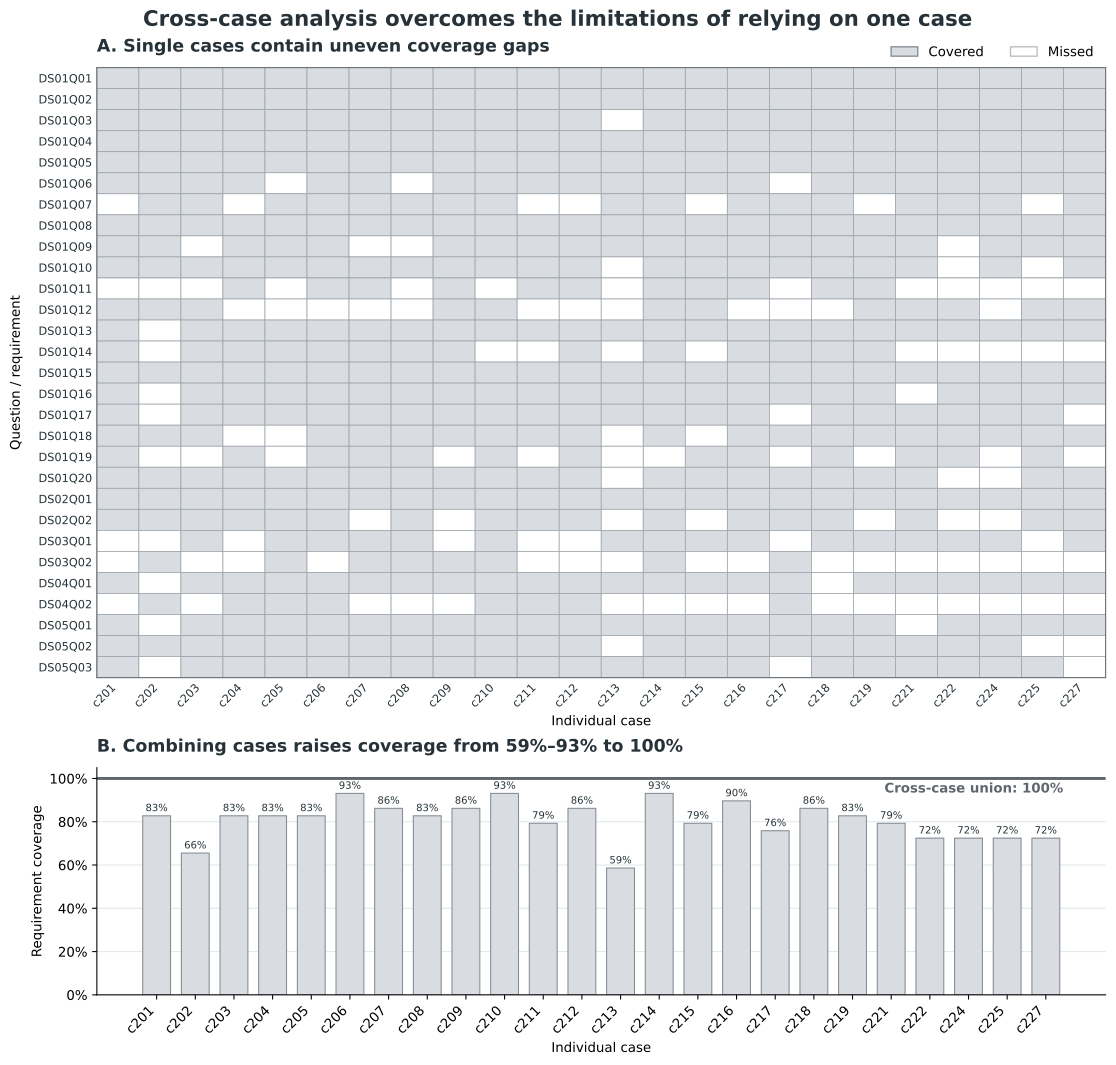

The file beside this chart, header and first rows:
ID, Object, Question, Weight, Cypher, c201, c202, c203, c204, c205, c206, c207, c208, c209, c210, c211, c212, c213, c214, c215, c216, c217, c218, c219
DS01Q01, Tacit knowledge, which tacit knowledge elements are descr…, 3, MATCH (tk:TacitKnowledge)?RETURN DISTINC…, 1, 1, 1, 1, 1, 1, 1, 1, 1, 1, 1, 1, 1, 1, 1, 1, 1, 1, 1
DS01Q02, Knowledge Holder, Which knowledge holders are described?, 2, MATCH (kh:KnowledgeHolder)?RETURN DISTIN…, 1, 1, 1, 1, 1, 1, 1, 1, 1, 1, 1, 1, 1, 1, 1, 1, 1, 1, 1
DS01Q03, Traditional Human-centred Practices, Which traditional human-centred practice…, 2, MATCH (t:TraditionalHumancentralPractice…, 1, 1, 1, 1, 1, 1, 1, 1, 1, 1, 1, 1, 0, 1, 1, 1, 1, 1, 1
DS01Q04, technology-enable Practice, Which technology‑enable practices have b…, 3, MATCH (p:TechnologyenablePractice)?RETUR…, 1, 1, 1, 1, 1, 1, 1, 1, 1, 1, 1, 1, 1, 1, 1, 1, 1, 1, 1
DS01Q05, Digital Technology, Which digital technology elements have b…, 3, MATCH (dt:DigitalTechnology)?RETURN DIST…, 1, 1, 1, 1, 1, 1, 1, 1, 1, 1, 1, 1, 1, 1, 1, 1, 1, 1, 1
DS01Q06, Organizational Dependency, Which organizational dependencies are st…, 2, MATCH (od:OrganizationalDependency)?RETU…, 1, 1, 1, 1, 0, 1, 1, 0, 1, 1, 1, 1, 1, 1, 1, 1, 0, 1, 1
DS01Q07, Environment Dependency, Which external factors affect the implem…, 2, MATCH (d:EnvironmentalDependency)?RETURN…, 0, 1, 1, 0, 1, 1, 1, 1, 1, 1, 0, 0, 1, 1, 0, 1, 1, 1, 0
DS01Q08, Limitation, Which limitations are been described, 3, MATCH (l:Limitation)?RETURN DISTINCT l, 1, 1, 1, 1, 1, 1, 1, 1, 1, 1, 1, 1, 1, 1, 1, 1, 1, 1, 1
DS01Q09, be_shared_by, Which tacit knowledge  is shared by know…, 2, MATCH (tk:TacitKnowledge)-[r:be_shared_b…, 1, 1, 0, 1, 1, 1, 0, 0, 1, 1, 1, 1, 1, 1, 1, 1, 1, 1, 1
DS01Q10, be_absorbed_by, which tacit knowledge is absorbed by kno…, 2, MATCH (tk:TacitKnowledge)-[r:be_absorbed…, 1, 1, 1, 1, 1, 1, 1, 1, 1, 1, 1, 1, 0, 1, 1, 1, 1, 1, 1
DS01Q11, be_captured_by, which tacit knowledge is captured by tec…, 2, MATCH (tk:TacitKnowledge)-[r:be_captured…, 0, 0, 0, 1, 0, 1, 1, 0, 1, 0, 1, 1, 0, 1, 1, 1, 0, 1, 1
DS01Q12, participate_in, Which knowledge holders or knowledge lea…, 2, MATCH (k:KnowledgeHolder|KnowledgeLearne…, 1, 1, 1, 0, 0, 0, 0, 0, 1, 1, 0, 0, 0, 1, 1, 0, 0, 0, 1
DS01Q13, depend_on, which organization or environment condit…, 2, MATCH (p:TechnologyenablePractice)-[r:de…, 1, 0, 1, 1, 1, 1, 1, 1, 1, 1, 1, 1, 1, 1, 1, 1, 1, 1, 1
DS01Q14, evaluate, which tacit knowledge is evaluated by te…, 1, MATCH (tk:TacitKnowledge)-[r:evaluate]-(…, 1, 0, 1, 1, 1, 1, 1, 1, 1, 0, 0, 1, 0, 1, 0, 1, 1, 1, 1
DS01Q15, adopt, Which digital technologies technology‑en…, 2, MATCH (p:TechnologyenablePractice)-[r:ad…, 1, 1, 1, 1, 1, 1, 1, 1, 1, 1, 1, 1, 1, 1, 1, 1, 1, 1, 1
DS01Q16, be_constrained_by, Which limitations technology-enable prac…, 2, MATCH (p:TechnologyenablePractice)-[r:be…, 1, 0, 1, 1, 1, 1, 1, 1, 1, 1, 1, 1, 1, 1, 1, 1, 1, 1, 1
DS01Q17, mitigate or at least resolve, Which limitations technology‑enable prac…, 2, MATCH (p:TechnologyenablePractice)-[r:mi…, 1, 0, 1, 1, 1, 1, 1, 1, 1, 1, 1, 1, 1, 1, 1, 1, 0, 1, 1
DS01Q18, complement, Which traditional human-central practice…, 1, MATCH (p:TechnologyenablePractice)-[r:co…, 1, 1, 1, 0, 0, 1, 1, 1, 1, 1, 1, 1, 0, 1, 0, 1, 1, 1, 1
DS01Q19, cannot_fully_replace, Which traditional human-central practice…, 1, MATCH (p:TechnologyenablePractice)-[r:ca…, 1, 0, 0, 1, 0, 1, 1, 1, 0, 1, 0, 1, 0, 0, 1, 1, 0, 1, 0
DS01Q20, be_difficult_to_capture_due_to, Which limitations make tacit knowledge d…, 2, MATCH (tk:TacitKnowledge)-[r:be_difficul…, 1, 1, 1, 1, 1, 1, 1, 1, 1, 1, 1, 1, 0, 1, 1, 1, 1, 1, 1
DS02Q01, RQ1: What emerging technologies are adop…, What's the mechanism of each technology-…, 3, MATCH (tep:TechnologyenablePractice)-[r:…, 1, 1, 1, 1, 1, 1, 1, 1, 1, 1, 1, 1, 1, 1, 1, 1, 1, 1, 1
DS02Q02, RQ1: What emerging technologies are adop…, What's the mechanism of each traditional…, 2, MATCH (thp:TraditionalHumancentralPracti…, 1, 1, 1, 1, 1, 1, 0, 1, 0, 1, 1, 1, 0, 1, 0, 1, 1, 1, 0
DS03Q01, RQ2: What resources and capabilities are…, Which external environment condition is …, 2, MATCH (p:TechnologyenablePractice)-[r:de…, 0, 0, 1, 0, 1, 1, 1, 1, 0, 1, 0, 0, 1, 1, 1, 1, 0, 1, 1
DS03Q02, RQ2: What resources and capabilities are…, Which environmental conditions are requi…, 2, MATCH (p:TraditionalHumancentralPractice…, 0, 1, 0, 0, 1, 0, 1, 1, 1, 1, 0, 0, 0, 1, 0, 0, 1, 0, 0
DS04Q01, RQ3: How organizational culture influenc…, which organizational resource (e.g., cul…, 2, MATCH (p:TechnologyenablePractice)-[r:de…, 1, 0, 1, 1, 1, 1, 1, 1, 1, 1, 1, 1, 1, 1, 1, 1, 1, 0, 1
DS04Q02, RQ3: How organizational culture influenc…, which organizational resource (e.g., cul…, 1, MATCH (p:TraditionalHumancentralPractice…, 0, 1, 0, 1, 1, 1, 0, 0, 0, 1, 1, 1, 0, 0, 0, 0, 1, 0, 0
DS05Q01, What inherent vulnerability, shortcoming…, What inherent vulnerability, shortcoming…, 2, MATCH (p:TechnologyenablePractice)-[r:be…, 1, 0, 1, 1, 1, 1, 1, 1, 1, 1, 1, 1, 1, 1, 1, 1, 1, 1, 1
DS05Q02, What inherent vulnerability, shortcoming…, What inherent vulnerability, shortcoming…, 1, MATCH (p:TraditionalHumancentralPractice…, 1, 1, 1, 1, 1, 1, 1, 1, 1, 1, 1, 1, 0, 1, 1, 1, 1, 1, 1
DS05Q03, What inherent vulnerability, shortcoming…, Which limitations the technology-enable …, 2, MATCH (p:TechnologyenablePractice)-[r:mi…, 1, 0, 1, 1, 1, 1, 1, 1, 1, 1, 1, 1, 1, 1, 1, 1, 0, 1, 1
